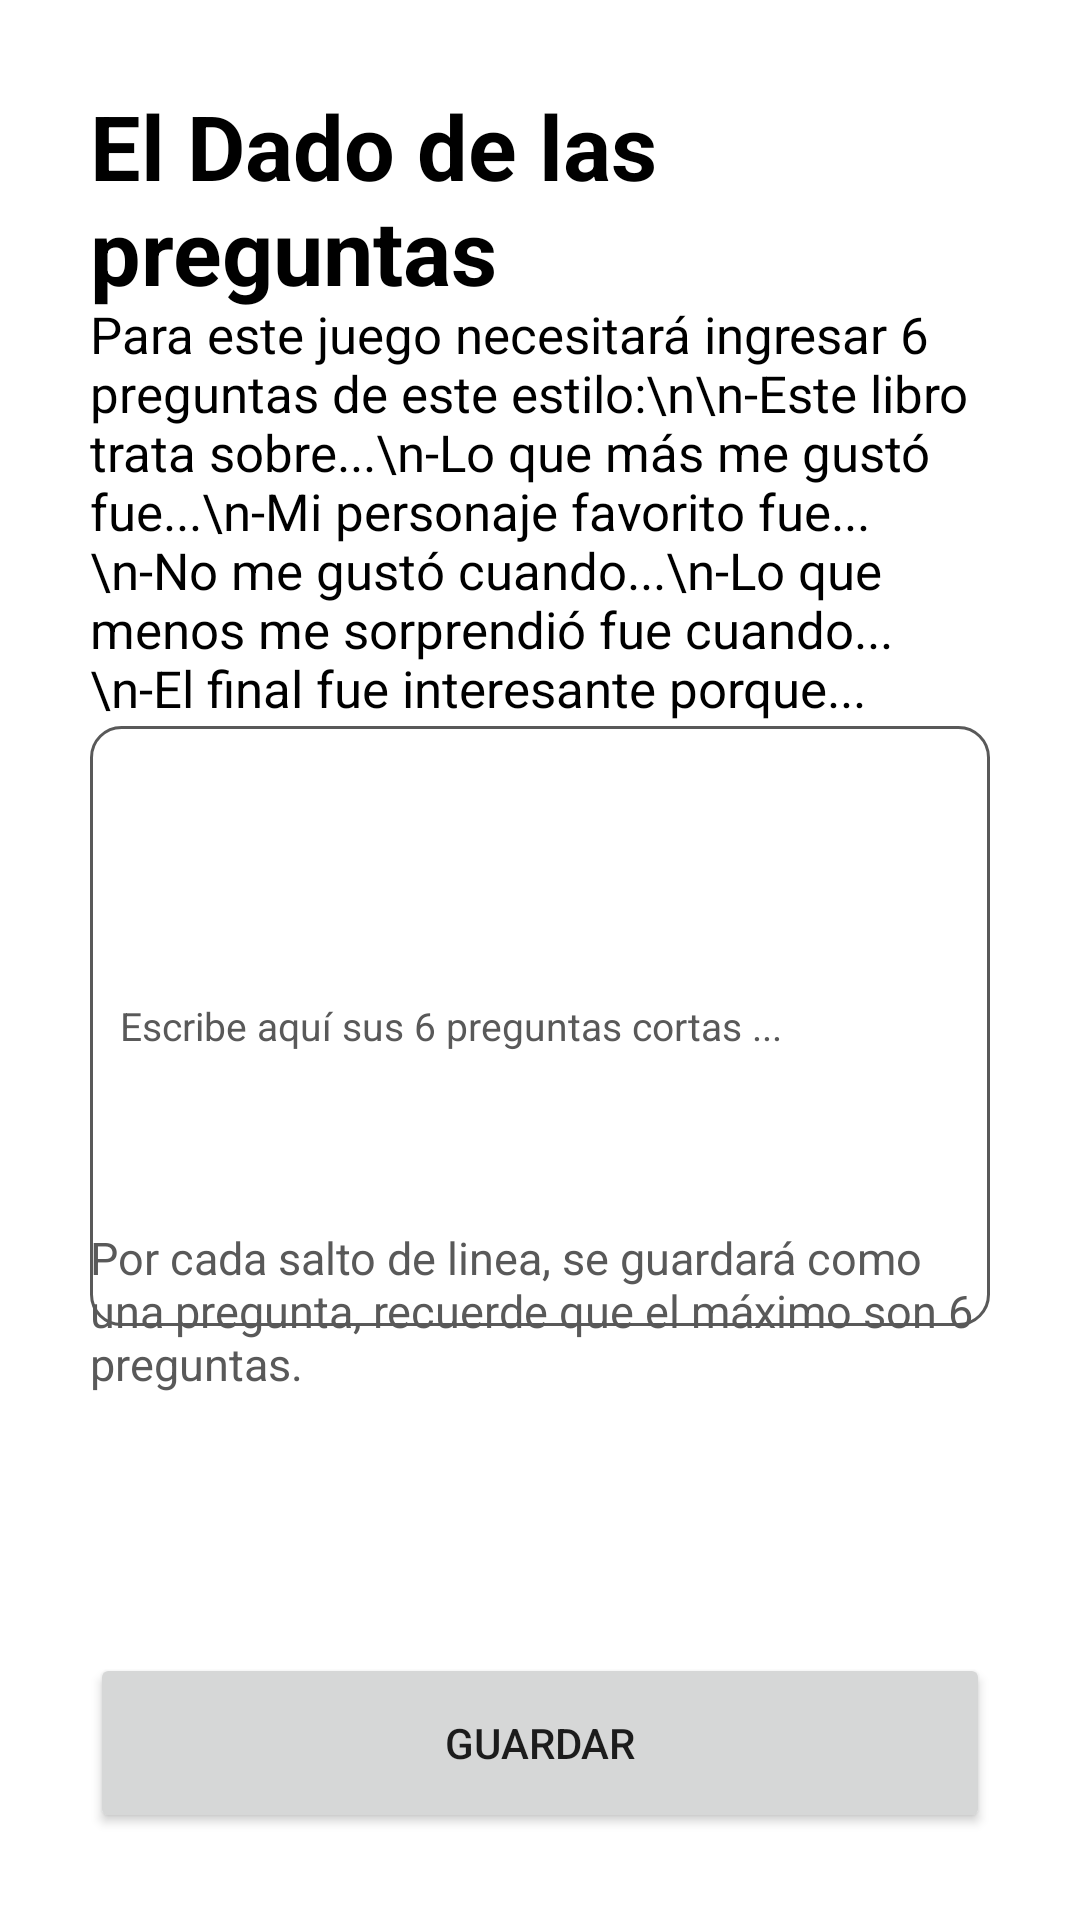

Android layout source for this screen:
<!-- AndroidManifest.xml: application theme Theme.LectoYa -->
<!-- res/layout/activity_editar_dado_de_las_preguntas.xml -->
<?xml version="1.0" encoding="utf-8"?>
<androidx.constraintlayout.widget.ConstraintLayout xmlns:android="http://schemas.android.com/apk/res/android"
    xmlns:app="http://schemas.android.com/apk/res-auto"
    xmlns:tools="http://schemas.android.com/tools"
    android:layout_width="match_parent"
    android:layout_height="match_parent"
    android:paddingStart="30dp"
    android:paddingEnd="30dp"
    tools:context=".editarDadoDeLasPreguntas">

    <TextView
        android:layout_width="wrap_content"
        android:layout_height="wrap_content"
        android:text="El Dado de las preguntas"
        style="@style/textosnegros"
        android:textSize="30dp"
        android:textStyle="bold"
        app:layout_constraintBottom_toBottomOf="parent"
        app:layout_constraintEnd_toEndOf="parent"
        app:layout_constraintHorizontal_bias="0.01"
        app:layout_constraintStart_toStartOf="parent"
        app:layout_constraintTop_toTopOf="parent"
        app:layout_constraintVertical_bias="0.05" />

    <TextView
        android:layout_width="wrap_content"
        android:layout_height="wrap_content"
        android:text="Para este juego necesitará ingresar 6 preguntas de este estilo:\n\n-Este libro trata sobre...\n-Lo que más me gustó fue...\n-Mi personaje favorito fue...\n-No me gustó cuando...\n-Lo que menos me sorprendió fue cuando...\n-El final fue interesante porque..."
        style="@style/textosnegros"
        android:textSize="17sp"
        app:layout_constraintBottom_toBottomOf="parent"
        app:layout_constraintEnd_toEndOf="parent"
        app:layout_constraintHorizontal_bias="0.01"
        app:layout_constraintStart_toStartOf="parent"
        app:layout_constraintTop_toTopOf="parent"
        app:layout_constraintVertical_bias="0.2" />

    <EditText
        android:id="@+id/etEditarDadoDeLasPreguntas"
        android:layout_width="match_parent"
        android:layout_height="200dp"
        android:background="@drawable/custom_input"
        android:hint="Escribe aquí sus 6 preguntas cortas ..."
        android:maxLength="400"
        android:textColorHint="@color/gris"
        android:inputType="textMultiLine"
        android:paddingStart="10dp"
        android:textSize="13dp"
        android:textColor="@color/black"
        app:layout_constraintBottom_toBottomOf="parent"
        app:layout_constraintEnd_toEndOf="parent"
        app:layout_constraintHorizontal_bias="0.5"
        app:layout_constraintStart_toStartOf="parent"
        app:layout_constraintTop_toTopOf="parent"
        app:layout_constraintVertical_bias="0.55"
        />

    <TextView
        android:layout_width="wrap_content"
        android:layout_height="wrap_content"
        android:text="Por cada salto de linea, se guardará como una pregunta, recuerde que el máximo son 6 preguntas."
        android:textColor="@color/gris"
        android:textSize="15sp"
        app:layout_constraintBottom_toBottomOf="parent"
        app:layout_constraintEnd_toEndOf="parent"
        app:layout_constraintHorizontal_bias="0.01"
        app:layout_constraintStart_toStartOf="parent"
        app:layout_constraintTop_toTopOf="parent"
        app:layout_constraintVertical_bias="0.70" />

    <Button
        android:id="@+id/btnGuardarDadoPreguntas"
        android:layout_width="300dp"
        android:layout_height="60dp"
        android:text="Guardar"
        app:cornerRadius="20dp"
        app:layout_constraintBottom_toBottomOf="parent"
        app:layout_constraintEnd_toEndOf="parent"
        app:layout_constraintHorizontal_bias="0.5"
        app:layout_constraintStart_toStartOf="parent"
        app:layout_constraintTop_toTopOf="parent"
        app:layout_constraintVertical_bias="0.95"
        />

</androidx.constraintlayout.widget.ConstraintLayout>
<!-- resources referenced by this layout -->
<resources>
  <color name="black">#FF000000</color>
  <color name="gris">#595959</color>
  <!-- drawable custom_input (drawable) -->
  <?xml version="1.0" encoding="utf-8"?>
  <selector xmlns:android="http://schemas.android.com/apk/res/android">
  
      <item android:state_enabled="true" android:state_focused="true">
          <shape android:shape="rectangle">
              <solid android:color="@color/white"/>
              <corners android:radius="10dp"/>
              <stroke android:color="@color/purple_700" android:width="1dp"/>
          </shape>
      </item>
  
  
      <item android:state_enabled="true">
          <shape android:shape="rectangle">
              <solid android:color="@color/white"/>
              <corners android:radius="10dp"/>
              <stroke android:color="@color/gris" android:width="1dp"/>
          </shape>
      </item>
  
  
  
  </selector>
  <style name="textosnegros">
          <item name="android:textColor">@color/black</item>
      </style>
  <style name="Theme.LectoYa" parent="Theme.MaterialComponents.DayNight.NoActionBar">
          
          <item name="colorPrimary">@color/purple_500</item>
          <item name="colorPrimaryVariant">@color/purple_700</item>
          <item name="colorOnPrimary">@color/white</item>
          
          <item name="colorSecondary">@color/teal_200</item>
          <item name="colorSecondaryVariant">@color/teal_700</item>
          <item name="colorOnSecondary">@color/black</item>
          
          <item name="android:statusBarColor">#3D5B80</item>
          
          <item name="color">@color/gris</item>
  
  
      </style>
  <color name="white">#FFFFFFFF</color>
  <color name="purple_700">#3d5b80</color>
  <color name="purple_500">#c02b49</color>
  <color name="teal_200">#1a80c0</color>
  <color name="teal_700">#98c0d9</color>
</resources>
